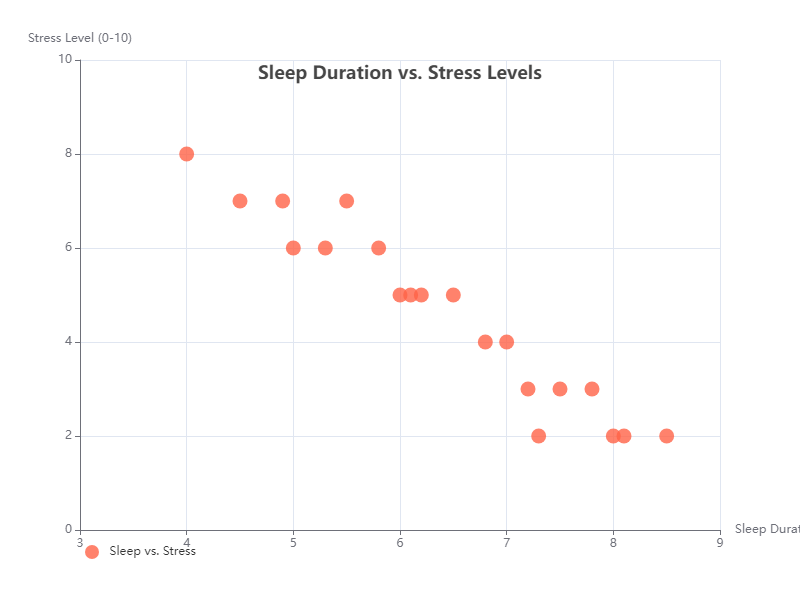

The table this chart was drawn from, first rows:
Sleep Duration (hours), Stress Level (0-10)
8.0, 2
7.5, 3
6.0, 5
7.0, 4
5.5, 7
6.5, 5
4.0, 8
8.5, 2
5.0, 6
7.8, 3
4.5, 7
6.2, 5
5.8, 6
7.2, 3
6.8, 4
7.3, 2
6.1, 5
5.3, 6
4.9, 7
8.1, 2
